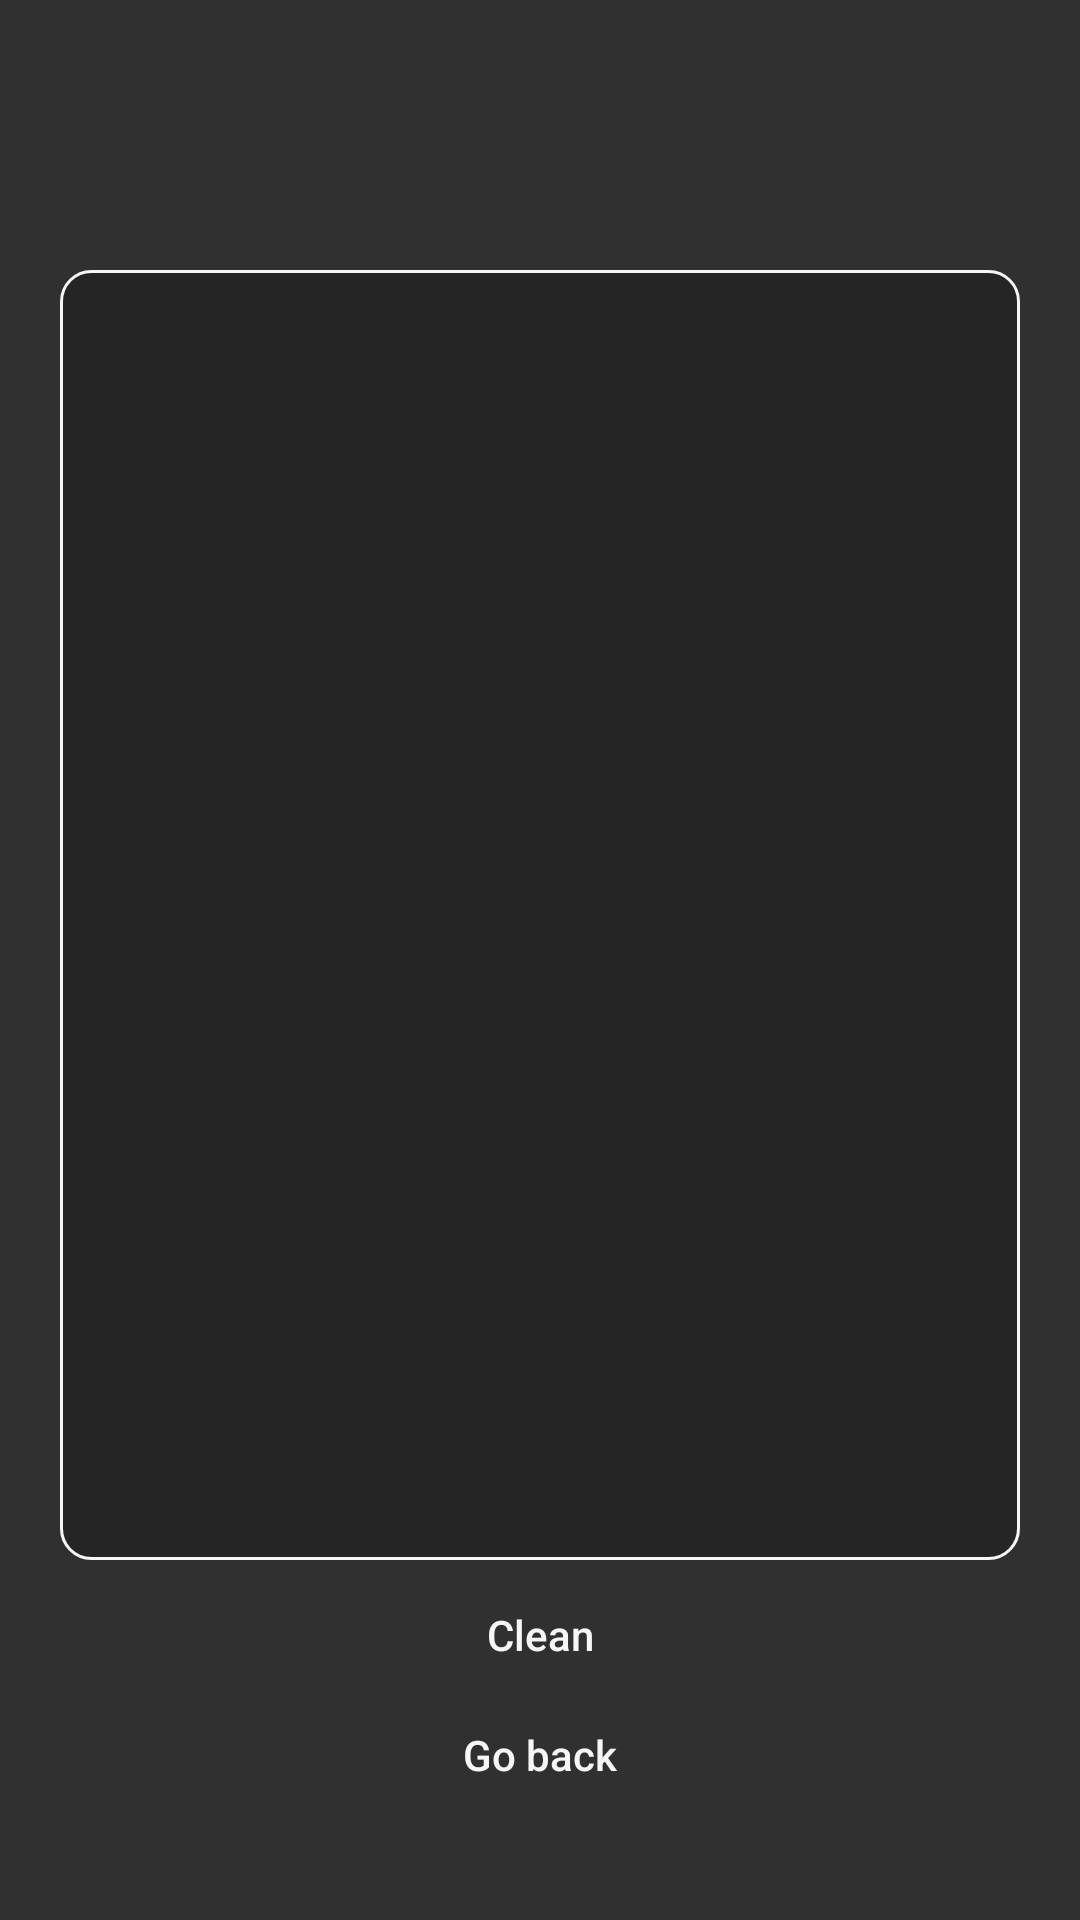

Write the Android layout XML for this screen, with the resource values it uses.
<!-- AndroidManifest.xml: application theme AppTheme -->
<!-- res/layout/activity_read.xml -->
<?xml version="1.0" encoding="utf-8"?>
<RelativeLayout xmlns:android="http://schemas.android.com/apk/res/android"
    xmlns:app="http://schemas.android.com/apk/res-auto"
    xmlns:tools="http://schemas.android.com/tools"
    android:id="@+id/activity_read"
    android:layout_width="match_parent"
    android:layout_height="match_parent"
    tools:context="com.example.arakjel.foxsnotes.activities.ReadActivity">

    <ImageView
        android:layout_width="wrap_content"
        android:layout_height="wrap_content"
        app:srcCompat="@drawable/img_wallpaper"
        android:layout_centerVertical="true"
        android:layout_centerHorizontal="true"
        android:scaleType="fitXY"
        android:id="@+id/imageView2" />

    <ScrollView
        android:id="@+id/listViewContainer"
        android:layout_width="match_parent"
        android:layout_height="match_parent"
        android:layout_marginTop="90dp"
        android:layout_marginLeft="20dp"
        android:layout_marginRight="20dp"
        android:layout_marginBottom="120dp"
        android:scrollbarSize="1dp"
        android:scrollbarThumbVertical="@color/colorFireFox"
        android:background="@drawable/background_custom"
        android:fillViewport="true">
        <ListView
            android:padding="4dp"
            android:id="@+id/listView"
            android:layout_width="match_parent"
            android:layout_height="match_parent"
            android:divider="@color/colorFireFox"
            android:dividerHeight="1px">
        </ListView>
    </ScrollView>
    <ScrollView
        android:visibility="invisible"
        android:id="@+id/editTextContainer"
        android:layout_width="match_parent"
        android:layout_height="match_parent"
        android:layout_marginTop="90dp"
        android:layout_marginLeft="20dp"
        android:layout_marginRight="20dp"
        android:layout_marginBottom="120dp"
        android:scrollbarSize="1dp"
        android:scrollbarThumbVertical="@color/colorFireFox"
        android:background="@drawable/background_custom"
        android:fillViewport="true">
        <EditText
            android:layout_width="match_parent"
            android:layout_height="match_parent"
            android:inputType="textMultiLine"
            android:gravity="top"
            android:background="@drawable/background_custom"
            android:padding="10dp"
            android:ems="10"
            android:id="@+id/editText" />
    </ScrollView>

    <ScrollView
        android:visibility="invisible"
        android:id="@+id/textViewContainer"
        android:layout_width="match_parent"
        android:layout_height="match_parent"
        android:layout_marginTop="90dp"
        android:layout_marginLeft="20dp"
        android:layout_marginRight="20dp"
        android:layout_marginBottom="120dp"
        android:scrollbarSize="1dp"
        android:scrollbarThumbVertical="@color/colorFireFox"
        android:background="@drawable/background_custom"
        android:fillViewport="true">
        <TextView
            android:id="@+id/textView"
            android:textSize="15dp"
            android:textColor="@color/colorSnow"
            android:layout_width="match_parent"
            android:layout_height="match_parent"
            android:padding="10dp"
            android:gravity="top"
            android:layout_margin="2dp"/>
    </ScrollView>

    <Button
        android:text="Go back"
        android:textAllCaps="false"
        android:layout_width="match_parent"
        android:layout_height="30dp"
        android:layout_marginLeft="20dp"
        android:layout_marginRight="20dp"
        android:layout_marginBottom="40dp"
        android:layout_alignParentBottom="true"
        android:layout_centerHorizontal="true"
        android:textColor="@drawable/button_text_color"
        android:background="@drawable/button"
        android:id="@+id/goBackButton" />

    <Button
        android:text="Clean"
        android:textAllCaps="false"
        android:layout_width="wrap_content"
        android:layout_height="30dp"
        android:id="@+id/cleanButton"
        android:layout_above="@+id/goBackButton"
        android:layout_alignLeft="@+id/goBackButton"
        android:layout_alignStart="@+id/goBackButton"
        android:layout_alignRight="@+id/goBackButton"
        android:layout_alignEnd="@+id/goBackButton"
        android:layout_marginBottom="10dp"
        android:textColor="@drawable/button_text_color"
        android:background="@drawable/button"/>

    <Button
        android:text="Edit"
        android:visibility="invisible"
        android:textAllCaps="false"
        android:layout_width="wrap_content"
        android:layout_height="30dp"
        android:id="@+id/editButton"
        android:layout_above="@+id/goBackButton"
        android:layout_alignLeft="@+id/goBackButton"
        android:layout_alignStart="@+id/goBackButton"
        android:layout_alignRight="@+id/goBackButton"
        android:layout_alignEnd="@+id/goBackButton"
        android:layout_marginBottom="10dp"
        android:textColor="@drawable/button_text_color"
        android:background="@drawable/button"/>

    <Button
        android:text="Update"
        android:visibility="invisible"
        android:textAllCaps="false"
        android:layout_width="wrap_content"
        android:layout_height="30dp"
        android:id="@+id/updateButton"
        android:layout_above="@+id/goBackButton"
        android:layout_alignLeft="@+id/goBackButton"
        android:layout_alignStart="@+id/goBackButton"
        android:layout_alignRight="@+id/goBackButton"
        android:layout_alignEnd="@+id/goBackButton"
        android:layout_marginBottom="10dp"
        android:textColor="@drawable/button_text_color"
        android:background="@drawable/button"/>

    <CheckBox
        android:text=""
        android:layout_width="wrap_content"
        android:layout_height="wrap_content"
        android:layout_alignParentTop="true"
        android:layout_alignParentRight="true"
        android:layout_alignParentEnd="true"
        android:layout_marginTop="53dp"
        android:layout_marginRight="22dp"
        android:buttonTint="@color/colorFireFox"
        android:visibility="invisible"
        android:id="@+id/selectAllCheckBox" />

    <TextView
        android:text="Select all"
        android:visibility="invisible"
        android:layout_width="wrap_content"
        android:layout_height="wrap_content"
        android:id="@+id/selectAllTextView"
        android:layout_alignBaseline="@+id/selectAllCheckBox"
        android:layout_alignBottom="@+id/selectAllCheckBox"
        android:layout_toLeftOf="@+id/selectAllCheckBox"
        android:layout_toStartOf="@+id/selectAllCheckBox" />

    <ImageView
        android:layout_width="200dp"
        android:layout_height="150dp"
        app:srcCompat="@drawable/img_fox_sleep"
        android:id="@+id/imageView6"
        android:layout_alignParentTop="true"
        android:layout_centerHorizontal="true" />
</RelativeLayout>
<!-- resources referenced by this layout -->
<resources>
  <color name="colorFireFox">#FF7F00</color>
  <color name="colorSnow">#f6f6f6</color>
  <!-- drawable background_custom (drawable) -->
  <?xml version="1.0" encoding="utf-8"?>
  <shape xmlns:android="http://schemas.android.com/apk/res/android" android:shape="rectangle" >
      <solid android:color="@color/colorRaven" />
      <stroke android:width="1dp" android:color="@color/colorSnow"/>
      <corners android:radius="10dp" />
  </shape>
  <!-- drawable button_text_color (drawable) -->
  <?xml version="1.0" encoding="utf-8"?>
  <selector xmlns:android="http://schemas.android.com/apk/res/android">
      <item android:state_focused="true" android:state_pressed="false" android:color="@color/colorSnow" />
      <item android:state_focused="true" android:state_pressed="true" android:color="@color/colorFireFox" />
      <item android:state_focused="false" android:state_pressed="true" android:color="@color/colorFireFox" />
      <item android:color="@color/colorSnow" />
  </selector>
  <!-- drawable img_fox_sleep: png bitmap (drawable, 18146 bytes) -->
  <style name="AppTheme" parent="Theme.AppCompat.NoActionBar">
          <item name="windowNoTitle">true</item>
          <item name="windowActionBar">false</item>
          <item name="android:windowFullscreen">true</item>
      </style>
  <color name="colorRaven">#73191919</color>
</resources>
